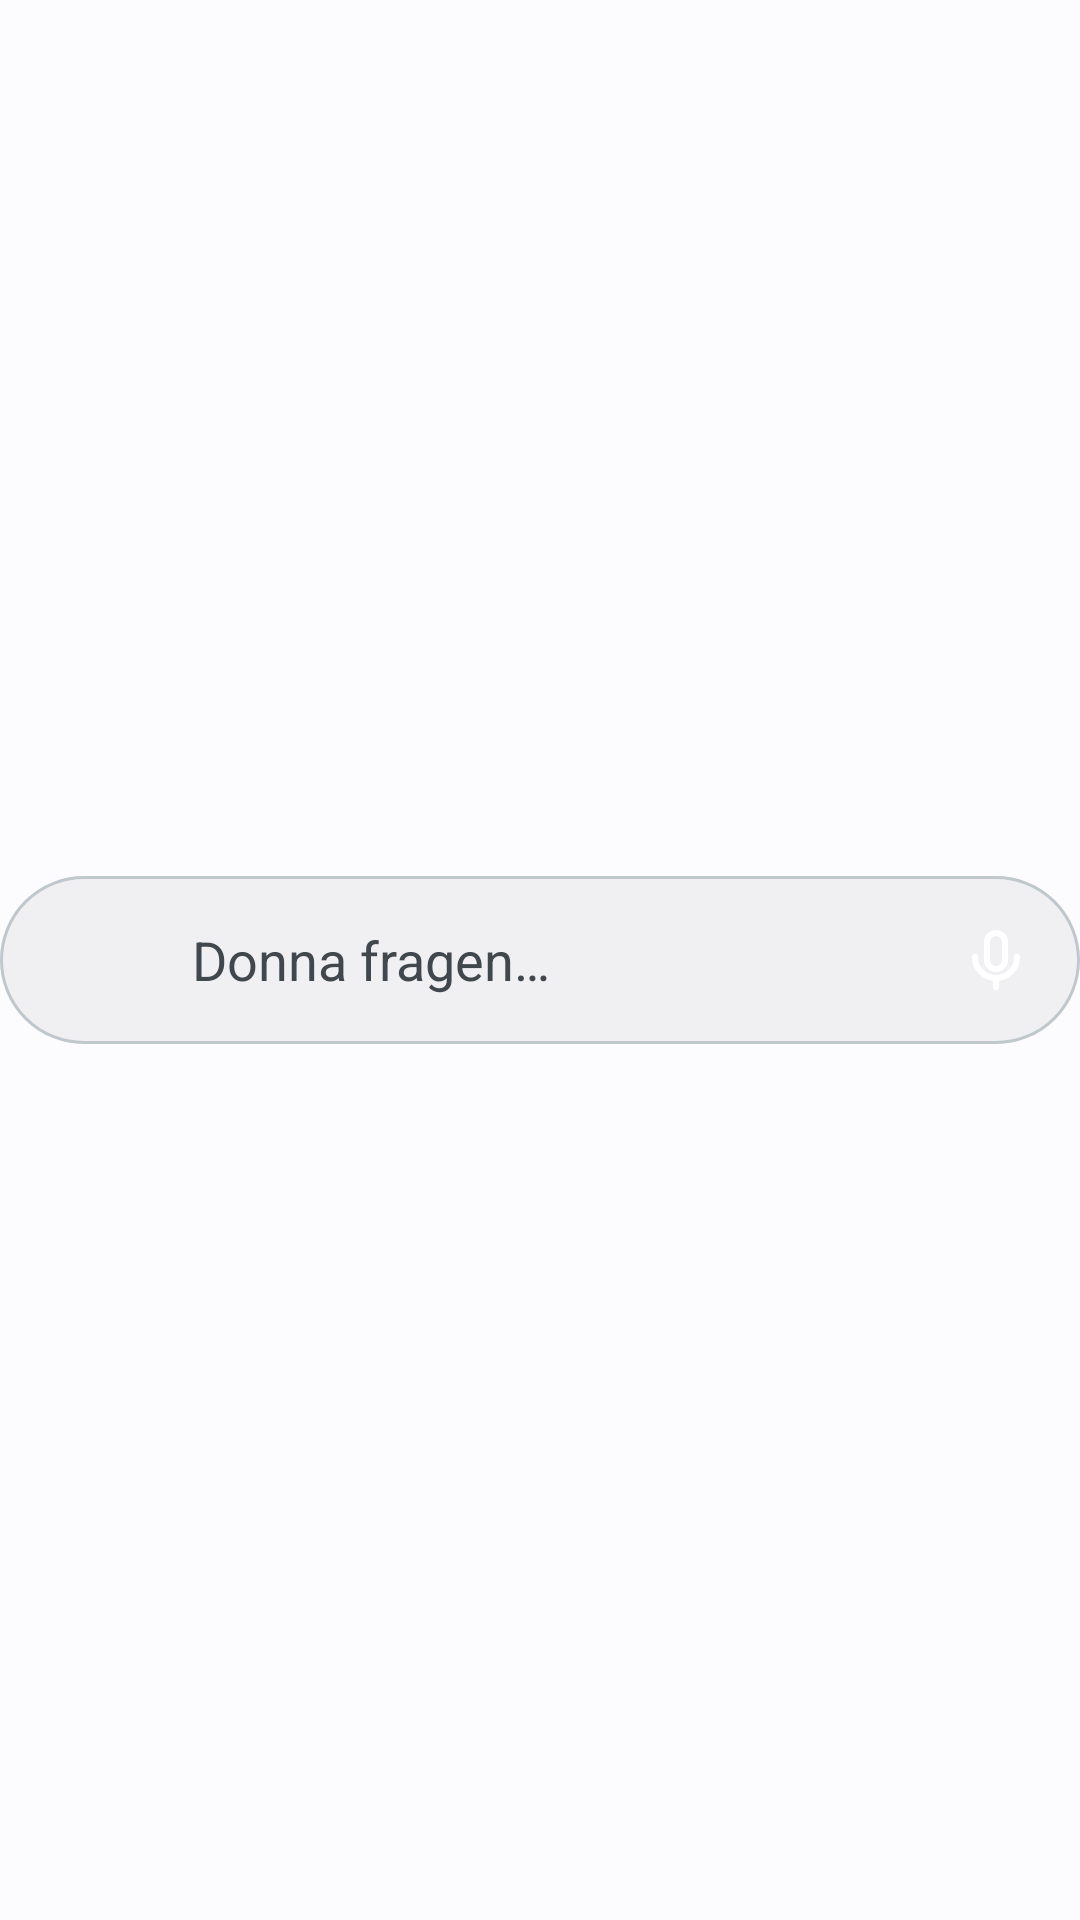

Reconstruct the res/layout file that produces this screen, plus the resources it refers to.
<!-- AndroidManifest.xml: application theme AppTheme -->
<!-- res/layout/widget_search_bar.xml -->
<?xml version="1.0" encoding="utf-8"?>
<FrameLayout xmlns:android="http://schemas.android.com/apk/res/android"
    android:layout_width="match_parent"
    android:layout_height="match_parent">

    <LinearLayout
        android:id="@android:id/background"
        android:layout_width="match_parent"
        android:layout_height="wrap_content"
        android:layout_gravity="center"
        android:background="@drawable/widget_pill_bg"
        android:gravity="center_vertical"
        android:orientation="horizontal"
        android:padding="4dp">

        <ImageView
            android:id="@+id/widget_search_logo"
            android:layout_width="48dp"
            android:layout_height="48dp"
            android:importantForAccessibility="no"
            android:src="@mipmap/ic_launcher_round" />

        <TextView
            android:id="@+id/widget_search_field"
            android:layout_width="0dp"
            android:layout_height="48dp"
            android:layout_marginStart="12dp"
            android:layout_marginEnd="12dp"
            android:layout_weight="1"
            android:contentDescription="@string/widget_search_field"
            android:ellipsize="end"
            android:gravity="center_vertical"
            android:maxLines="1"
            android:text="@string/widget_search_hint"
            android:textColor="@color/donna_muted"
            android:textSize="18sp" />

        <ImageView
            android:id="@+id/widget_search_mic"
            android:layout_width="48dp"
            android:layout_height="48dp"
            android:background="@drawable/widget_mic_bg"
            android:contentDescription="@string/widget_search_mic"
            android:padding="12dp"
            android:src="@drawable/ic_donna_mic"
            android:tint="@color/donna_on_accent_solid" />
    </LinearLayout>
</FrameLayout>
<!-- resources referenced by this layout -->
<resources>
  <color name="donna_muted">#5c5878</color>
  <color name="donna_on_accent_solid">#ffffff</color>
  <!-- drawable ic_donna_mic (drawable) -->
  <?xml version="1.0" encoding="utf-8"?>
  <vector xmlns:android="http://schemas.android.com/apk/res/android"
      android:width="24dp"
      android:height="24dp"
      android:viewportWidth="24"
      android:viewportHeight="24">
      <path
          android:pathData="M12 3a3 3 0 0 0-3 3v6a3 3 0 0 0 6 0V6a3 3 0 0 0-3-3z"
          android:strokeColor="#FFFFFFFF"
          android:strokeWidth="2"
          android:strokeLineCap="round"
          android:strokeLineJoin="round" />
      <path
          android:pathData="M5 11a7 7 0 0 0 14 0M12 18v3"
          android:strokeColor="#FFFFFFFF"
          android:strokeWidth="2"
          android:strokeLineCap="round"
          android:strokeLineJoin="round" />
  </vector>
  <!-- drawable widget_pill_bg (drawable) -->
  <?xml version="1.0" encoding="utf-8"?>
  <shape xmlns:android="http://schemas.android.com/apk/res/android" android:shape="rectangle">
      <solid android:color="@color/donna_surface" />
      <stroke android:width="1dp" android:color="@color/donna_border" />
      <corners android:radius="999dp" />
  </shape>
  <!-- mipmap ic_launcher_round (mipmap-anydpi-v33) -->
  <?xml version="1.0" encoding="utf-8"?>
  <adaptive-icon xmlns:android="http://schemas.android.com/apk/res/android">
      <background android:drawable="@color/ic_orb_ground" />
      <foreground android:drawable="@drawable/ic_launcher_foreground" />
      <monochrome android:drawable="@drawable/ic_launcher_monochrome" />
  </adaptive-icon>
  <string name="widget_search_field">Donna eine Frage tippen</string>
  <string name="widget_search_hint">Donna fragen…</string>
  <string name="widget_search_mic">Donna per Sprache fragen</string>
  <style name="AppTheme" parent="Theme.AppCompat.DayNight.NoActionBar">
          <item name="android:editTextBackground">@android:color/transparent</item>
          <item name="android:windowBackground">@color/donna_bg</item>
          <item name="colorAccent">@color/donna_accent</item>
      </style>
  <color name="donna_surface">#ffffff</color>
  <color name="donna_border">#e6e3f2</color>
  <color name="ic_orb_ground">#14061b</color>
  <!-- drawable ic_launcher_foreground: vector/xml drawable (drawable, 3271 chars, omitted) -->
  <!-- drawable ic_launcher_monochrome (drawable) -->
  <?xml version="1.0" encoding="utf-8"?>
  <vector xmlns:android="http://schemas.android.com/apk/res/android"
      android:width="108dp"
      android:height="108dp"
      android:viewportWidth="108"
      android:viewportHeight="108">
      <path
          android:pathData="M33.3,54a20.7,20.7 0 1,0 41.4,0a20.7,20.7 0 1,0 -41.4,0z"
          android:strokeColor="#FF000000"
          android:strokeWidth="2.2" />
      <group android:pivotX="12" android:pivotY="12" android:scaleX="1.15" android:scaleY="1.15" android:translateX="42" android:translateY="42">
          <path
              android:pathData="M4 11v2M8 8v8M12 5v14M16 8v8M20 11v2"
              android:strokeColor="#FF000000"
              android:strokeWidth="2"
              android:strokeLineCap="round"
              android:strokeLineJoin="round" />
      </group>
  </vector>
  <color name="donna_bg">#f6f5fb</color>
  <color name="donna_accent">#4b3bc9</color>
</resources>
